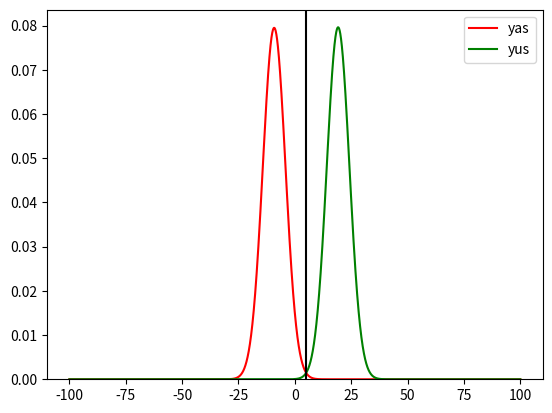

Generate this figure with matplotlib:
import numpy as np
import matplotlib.pyplot as plt
from scipy.special import erf
from scipy.stats import norm


def get_YA() -> np.ndarray:
    return np.array([[0, 0, 0, 1, 1, 1, 1, 1, 0],
                     [0, 0, 1, 0, 0, 0, 0, 1, 0],
                     [0, 1, 0, 0, 0, 0, 0, 1, 0],
                     [0, 1, 0, 0, 0, 0, 0, 1, 0],
                     [0, 0, 1, 0, 0, 0, 0, 1, 0],
                     [0, 0, 0, 1, 1, 1, 1, 1, 0],
                     [0, 0, 0, 0, 1, 0, 0, 1, 0],
                     [0, 0, 0, 1, 0, 0, 0, 1, 0],
                     [0, 0, 1, 0, 0, 0, 0, 1, 0]])


def get_YU() -> np.ndarray:
    return np.array([[1, 0, 0, 0, 0, 1, 1, 0, 0],
                     [1, 0, 0, 0, 1, 0, 0, 1, 0],
                     [1, 0, 0, 1, 0, 0, 0, 0, 1],
                     [1, 0, 0, 1, 0, 0, 0, 0, 1],
                     [1, 1, 1, 1, 0, 0, 0, 0, 1],
                     [1, 0, 0, 1, 0, 0, 0, 0, 1],
                     [1, 0, 0, 1, 0, 0, 0, 0, 1],
                     [1, 0, 0, 0, 1, 0, 0, 1, 0],
                     [1, 0, 0, 0, 0, 1, 1, 0, 0]])


def print_bin_vectors(f_name, f, s_name, s):
    fig = plt.figure(frameon=False)
    fig.add_subplot(1, 2, 1)
    plt.title(f_name)
    plt.imshow(1 - f, cmap='gray')
    fig.add_subplot(1, 2, 2)
    plt.title(s_name)
    plt.imshow(1 - s, cmap='gray')
    plt.show()


def generate_bin_vector(template_vector: np.ndarray, p: float) -> np.ndarray:
    bin_vector = np.ndarray(shape=template_vector.shape)
    us = np.random.uniform(0, 1, size=template_vector.shape)
    bin_vector = np.where(us > p, template_vector, 1 - template_vector)
    return bin_vector


def generate_bin_vectors(template_vector: np.ndarray, p: float, N: int) -> np.ndarray:
    return np.array([generate_bin_vector(template_vector, p) for i in range(N)])


def calc_probabilities_matrix(vectors: np.ndarray): 
    return np.sum(vectors, axis=0) / vectors.shape[0]


def calc_math_expectation(p_0: np.ndarray, p_1: np.ndarray):
    m_0, m_1 = 0, 0
    for i in range(p_0.shape[0]):
        for j in range(p_0.shape[1]):
            m_0 += np.log(p_1[i][j] / (1 - p_1[i][j]) * (1 - p_0[i][j]) / p_0[i][j]) * p_0[i][j]
            m_1 += np.log(p_1[i][j] / (1 - p_1[i][j]) * (1 - p_0[i][j]) / p_0[i][j]) * p_1[i][j]
    return m_0, m_1 


def calc_std(p_0: np.ndarray, p_1: np.ndarray):
    std_0, std_1 = 0, 0
    for i in range(p_0.shape[0]):
        for j in range(p_0.shape[1]):
            std_0 += ((np.log(p_1[i][j] / (1 - p_1[i][j]) * (1 - p_0[i][j]) / p_0[i][j])) ** 2)  * p_0[i][j] * (1 - p_0[i][j])
            std_1 += ((np.log(p_1[i][j] / (1 - p_1[i][j]) * (1 - p_0[i][j]) / p_0[i][j])) ** 2) * p_1[i][j] * (1 - p_1[i][j])
    return np.sqrt(std_0), np.sqrt(std_1)


def calc_lyambda_tilda(p_0: np.ndarray, p_1: np.ndarray, P_0: float, P_1: float) -> float:
    lyambda_tilda = 0
    for i in range(0, p_0.shape[0]):
        for j in range(0, p_0.shape[1]):
            lyambda_tilda += np.log((1 - p_0[i][j]) / (1 - p_1[i][j]))
    lyambda_tilda += np.log(P_1 / P_0)
    return lyambda_tilda


if __name__ == "__main__":
    N = 200
    p = 0.3
    P_0 = P_1 = 0.5
    ya = get_YA()
    yu = get_YU()

    yas = generate_bin_vectors(ya, p, N)
    yus = generate_bin_vectors(yu, p, N)
    p_0, p_1 = calc_probabilities_matrix(yas), calc_probabilities_matrix(yus)
    m_0, m_1 = calc_math_expectation(p_0, p_1)
    std_0, std_1 = calc_std(p_0, p_1)
    lyambda_tilda = calc_lyambda_tilda(p_0, p_1, P_0, P_1)
    
    # print_bin_vectors("Я", ya, "Вектор на основе Я", yas[0])
    print("Ms: ", m_0, m_1)
    print("Stds: ", std_0, std_1)
    print(lyambda_tilda)
    fig = plt.figure()
    x = np.arange(-100, 100, 0.001)
    plt.plot(x, norm.pdf(x, m_0, std_0), color='red', label='yas')
    plt.plot(x, norm.pdf(x, m_1, std_1), color='green', label='yus')
    plt.axvline(x=lyambda_tilda, color='black')
    plt.legend()
    plt.ylim(0)
    plt.show()